Run: headless pygame with SDL's dummy video driver; simulated clock (each Clock.tick advances the game by its frame time, no real sleeping); random seed 0; keys injected as events and as key.get_pressed() state; no mouse input.
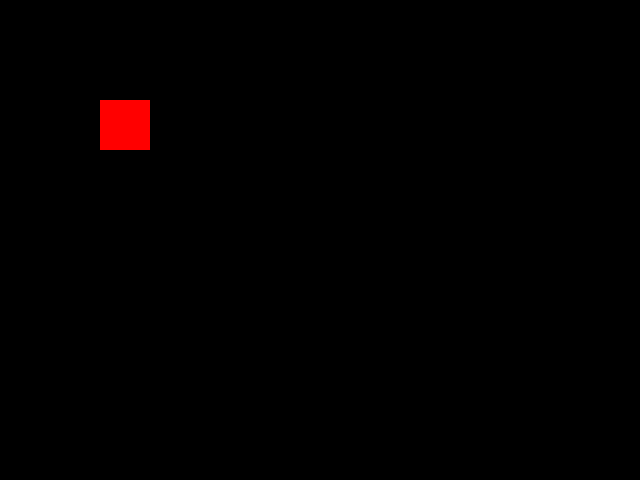
Frame 1 of 2 · flips 1–60 · no input
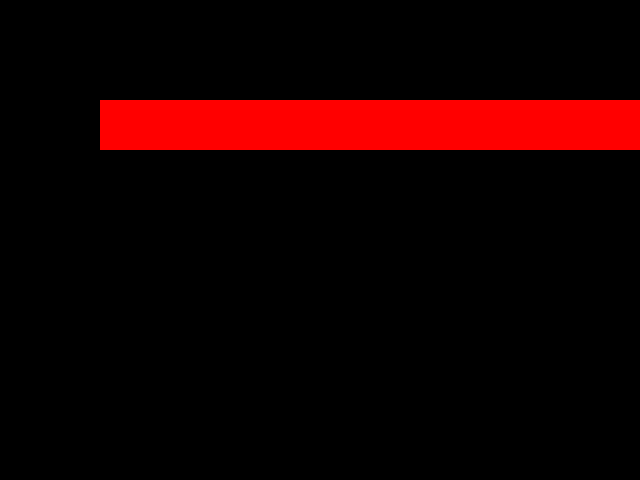
Frame 2 of 2 · flips 61–180 · tapped SPACE, RETURN · held RIGHT (→), D (game ended)

The pygame program that drew these frames:

#!/usr/bin/env python
# coding:utf-8

import pygame
from pygame.locals import *

TAMANHO_TELA = 640, 480


def inicio():
    global tela
    tela = pygame.display.set_mode(TAMANHO_TELA)


def desenha(pos, tamanho):
    pygame.draw.rect(tela, (255,0,0), (pos[0], pos[1],tamanho, tamanho))
    pygame.display.flip()


def principal():
    atraso = 30
    tamanho = 50
    x, y = 100, 100
    contador = 0
    velocidade = 10
    while True:
        contador += 1
        pygame.event.pump()
        teclas = pygame.key.get_pressed()
        if teclas[K_UP]:
            y -= velocidade
        if teclas[K_DOWN]:
            y += velocidade
        if teclas[K_LEFT]:
            x -= velocidade
        if teclas[K_RIGHT]:
            x += velocidade
        if teclas[K_ESCAPE]:
            break

        if x < 0 or x > TAMANHO_TELA[0] or y < 0 or y > TAMANHO_TELA[1]:
            print("Você morreu por que saiu da tela")
            break

        desenha((x, y), tamanho)
        pygame.time.delay(atraso)


def fim():
    pygame.quit()

try:
    inicio()
    principal()
finally:
    fim()
